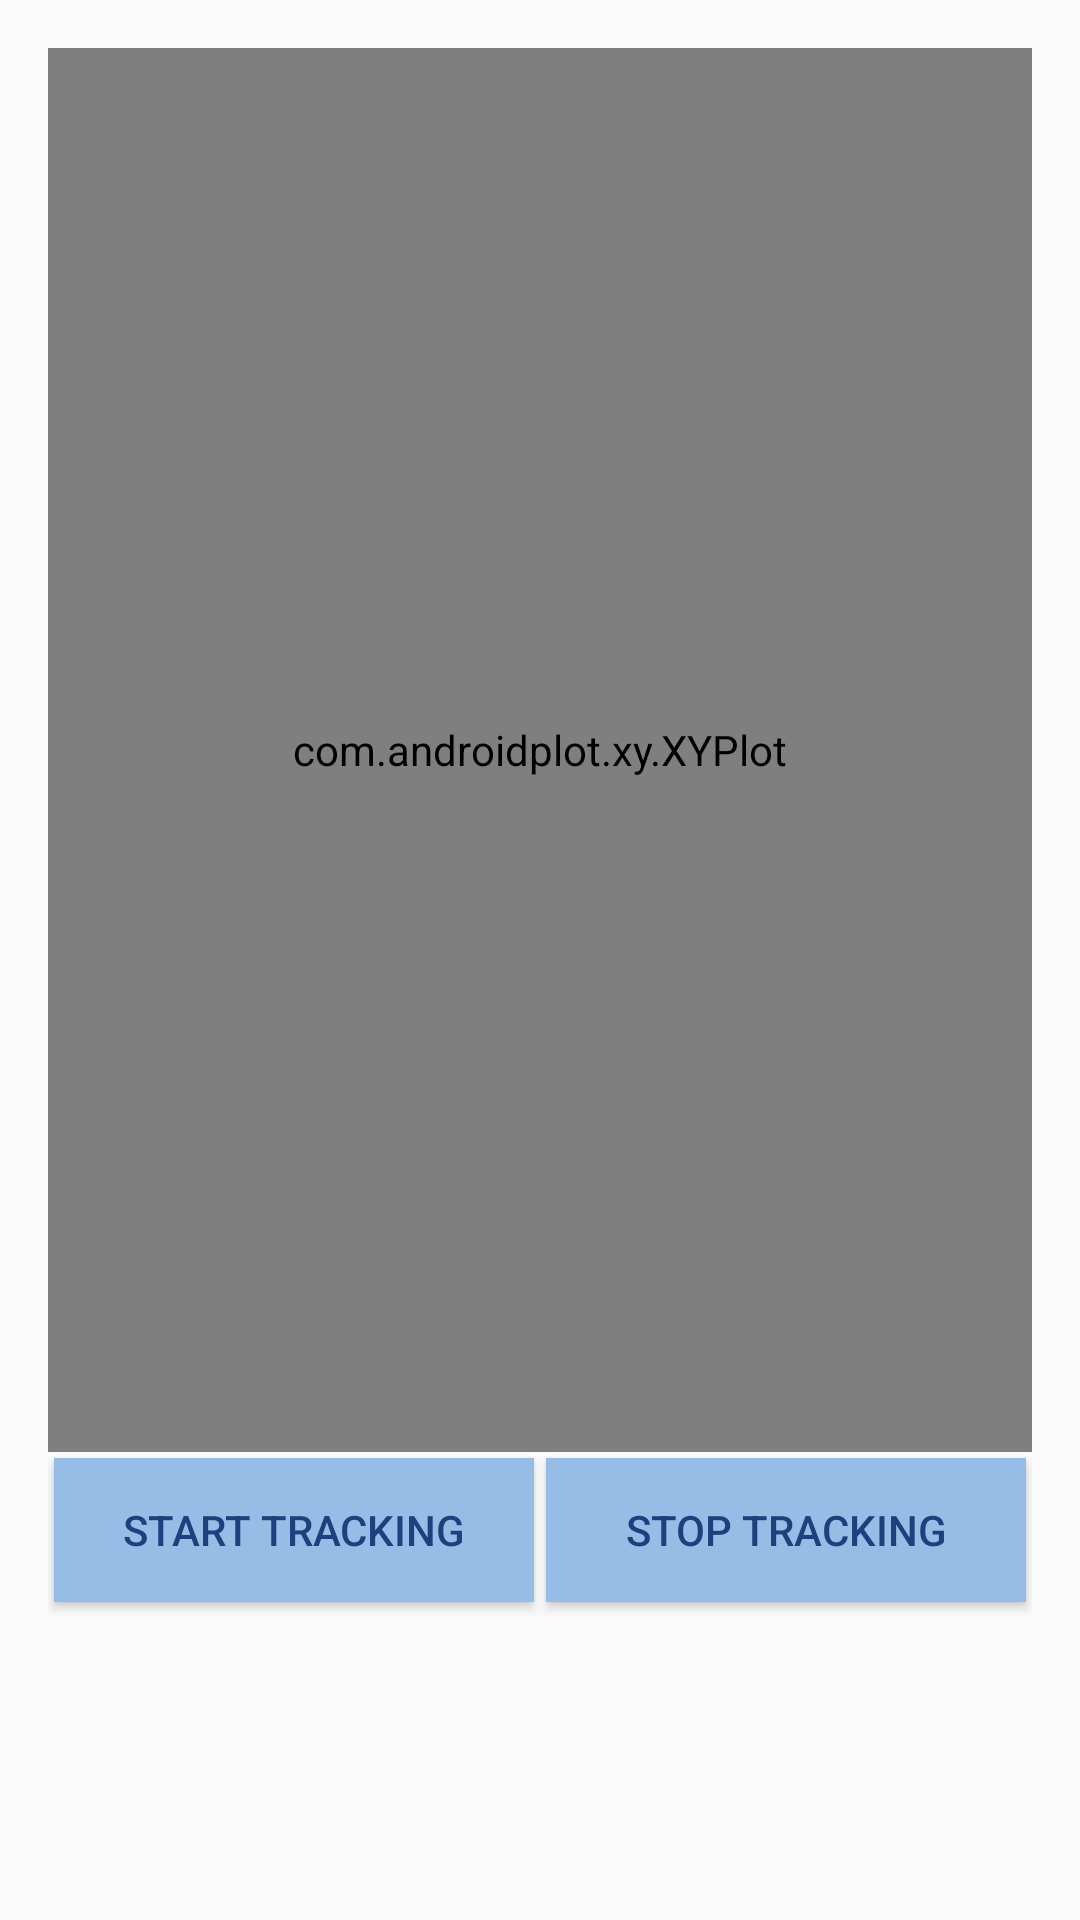

Write the Android layout XML for this screen, with the resource values it uses.
<!-- AndroidManifest.xml: activity theme AppThemeAC -->
<!-- res/layout/activity_glu.xml -->
<?xml version="1.0" encoding="utf-8"?>
<LinearLayout xmlns:android="http://schemas.android.com/apk/res/android"
    xmlns:tools="http://schemas.android.com/tools"
    android:layout_width="match_parent"
    android:layout_height="match_parent"
    android:paddingLeft="16dp"
    android:paddingRight="16dp"
    android:paddingTop="16dp"
    tools:context="com.example.type1.GluActivity"
    android:orientation="vertical">
    <com.androidplot.xy.XYPlot
        style="@style/APDefacto.Light"
        android:layout_height="fill_parent"
        android:layout_width="fill_parent"
        android:id="@+id/glu_plot"
        android:layout_weight="1" />

    <LinearLayout
        android:orientation="horizontal"
        android:layout_width="match_parent"
        android:layout_height="fill_parent"
        android:layout_weight="3">
        <Button
            style="@style/AppButton"
            android:layout_width="fill_parent"
            android:layout_height="wrap_content"
            android:text="Start tracking"
            android:id="@+id/bt_glu_start"
            android:layout_weight="1" />
        <Button
            style="@style/AppButton"
            android:layout_width="fill_parent"
            android:layout_height="wrap_content"
            android:text="Stop tracking"
            android:id="@+id/bt_glu_stop"
            android:layout_weight="1" />
    </LinearLayout>
</LinearLayout>
<!-- resources referenced by this layout -->
<resources>
  <style name="AppButton">
          <item name="android:background">@color/colorSecondary</item>
          <item name="android:textColor">@color/colorPrimary</item>
          <item name="android:layout_margin">2dp</item>
      </style>
  <style name="AppThemeAC" parent="Theme.AppCompat.Light.DarkActionBar">
          
          <item name="colorPrimary">@color/colorPrimary</item>
          <item name="colorPrimaryDark">@color/colorPrimaryDark</item>
          <item name="colorAccent">@color/colorAccent</item>
          <item name="android:colorBackground">@color/background_material_light</item>
          <item name="android:textColorPrimary">@color/colorAccent</item>
          <item name="actionBarStyle">@style/MyActionBar</item>
      </style>
  <color name="colorSecondary">#95bde5</color>
  <color name="colorPrimary">#1e407c</color>
  <color name="colorPrimaryDark">#193568</color>
  <color name="colorAccent">#616161</color>
  <style name="MyActionBar" parent="@style/Widget.AppCompat.ActionBar.Solid">
          <item name="titleTextStyle">@style/MyTitleTextStyle</item>
      </style>
  <style name="MyTitleTextStyle" parent="@style/TextAppearance.AppCompat.Widget.ActionBar.Title">
          <item name="android:textColor">@android:color/white</item>
      </style>
</resources>
